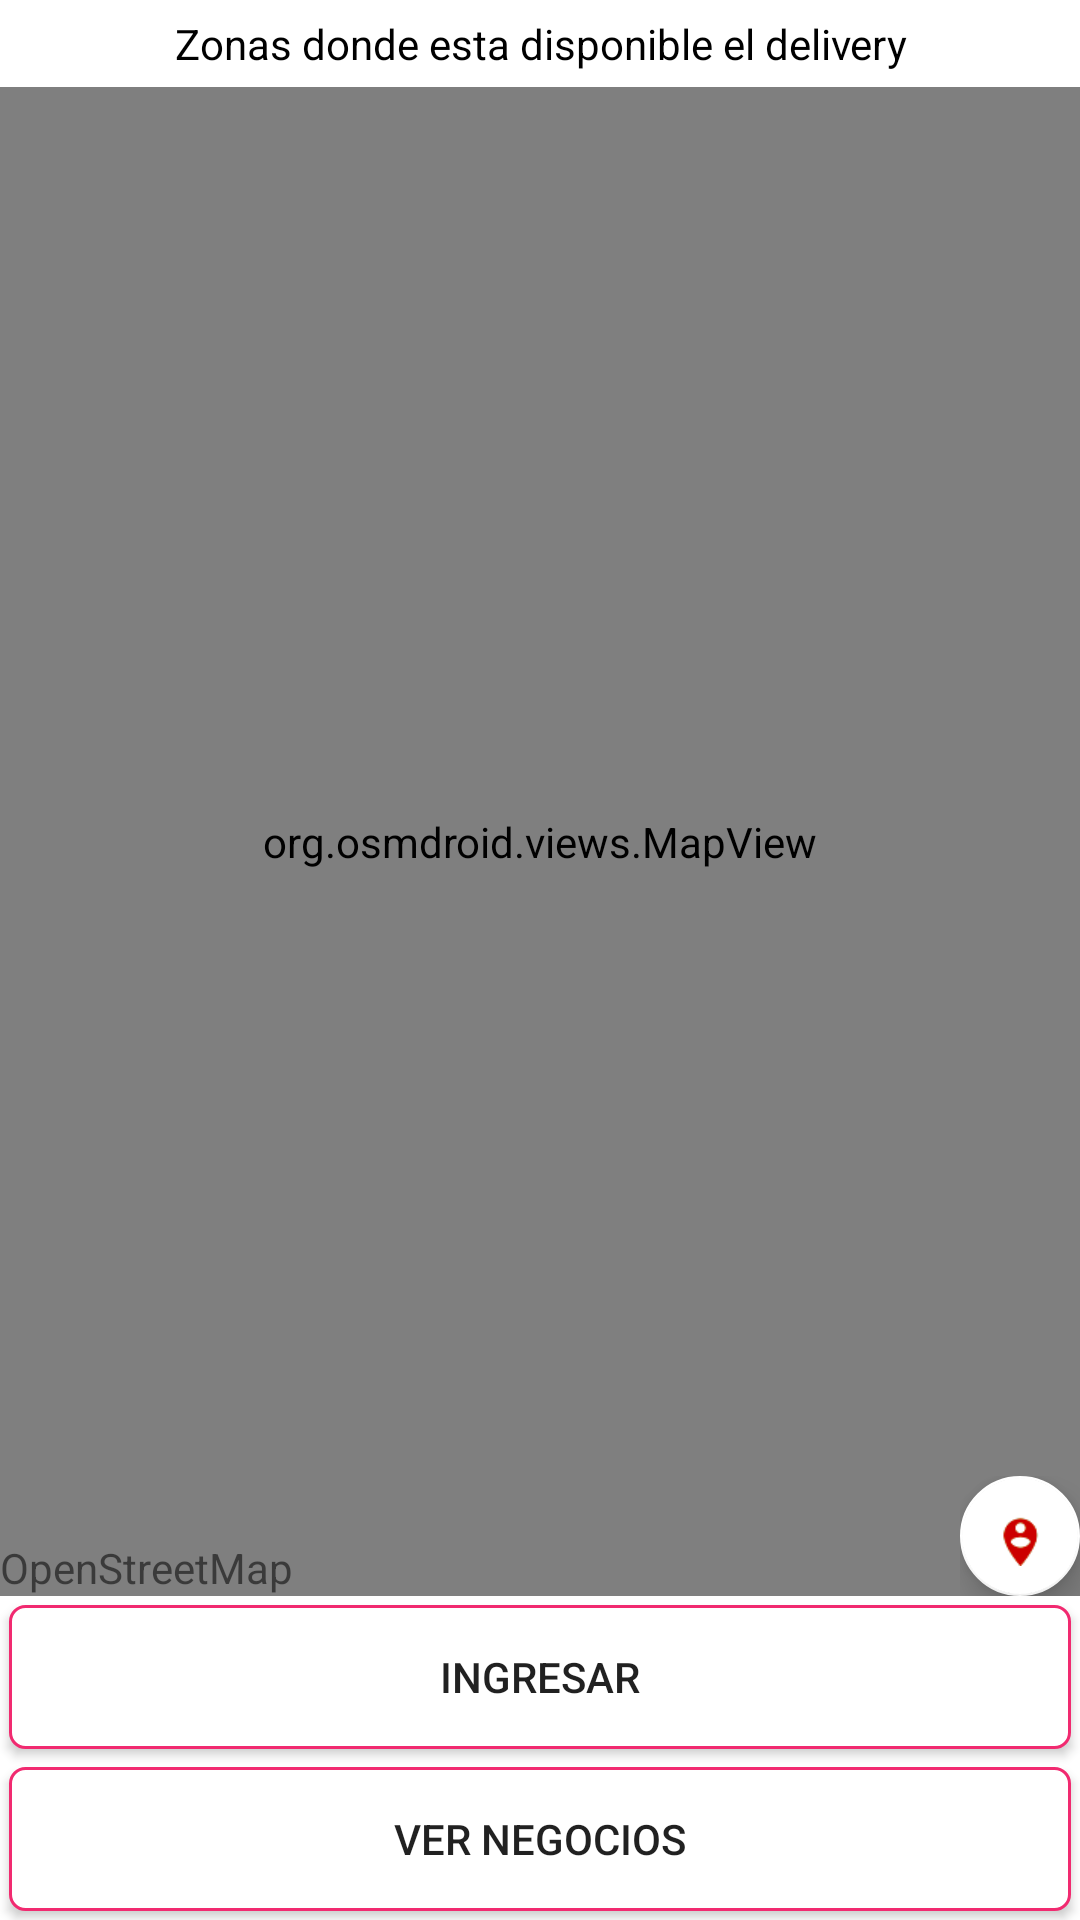

Layout XML and referenced resources for this Android screen:
<!-- AndroidManifest.xml: application theme AppTheme -->
<!-- res/layout/f_mapas_ver_covertura.xml -->
<?xml version="1.0" encoding="utf-8"?>
<RelativeLayout xmlns:android="http://schemas.android.com/apk/res/android"
    xmlns:app="http://schemas.android.com/apk/res-auto"
    xmlns:tools="http://schemas.android.com/tools"
    android:id="@+id/relative_mapas"
    android:layout_width="match_parent"
    android:background="@color/blanco"
    android:layout_height="match_parent"
    tools:context=".c_mapas_ver_covertura">

    <LinearLayout
        android:layout_width="match_parent"
        android:layout_height="match_parent"
        android:layout_above="@id/bottom_sheet_ingresar"
        android:orientation="vertical">

        <TextView
            android:id="@+id/tv_mapas_que_hacer"
            style="@style/texto_gridview_carrito"
            android:layout_width="match_parent"
            android:layout_height="wrap_content"
            android:layout_margin="5dp"
            android:gravity="center"
            android:text="Zonas donde esta disponible el delivery" />

        <FrameLayout
            android:layout_width="match_parent"
            android:layout_height="match_parent">

            <org.osmdroid.views.MapView
                android:id="@+id/map"
                android:layout_width="match_parent"
                android:layout_height="match_parent" />

            <LinearLayout
                android:layout_width="wrap_content"
                android:layout_height="wrap_content"
                android:layout_gravity="bottom|end"
                android:orientation="vertical">

                <com.google.android.material.floatingactionbutton.FloatingActionButton
                    android:id="@+id/boton_mi_ubicacion"
                    android:layout_width="wrap_content"
                    android:layout_height="wrap_content"
                    android:layout_margin="@dimen/fab_margin"
                    android:paddingBottom="150dp"
                    android:src="@drawable/ic_mapas_location_round_rojo"
                    app:backgroundTint="@color/blanco"
                    app:fabSize="mini" />
            </LinearLayout>

            <TextView
                android:layout_width="wrap_content"
                android:layout_height="wrap_content"
                android:layout_gravity="bottom|start"
                android:text="OpenStreetMap" />

        </FrameLayout>

    </LinearLayout>

    <Button
        android:id="@+id/bottom_sheet_ingresar"
        android:layout_width="match_parent"
        android:layout_height="wrap_content"
        android:layout_above="@+id/btn_mapas_ver_negocios"
        android:layout_marginStart="3dp"
        android:layout_marginLeft="3dp"
        android:layout_marginTop="3dp"
        android:layout_marginEnd="3dp"
        android:layout_marginRight="3dp"
        android:layout_marginBottom="3dp"
        android:background="@drawable/input_outline"
        android:text="ingresar" />

    <Button
        android:id="@+id/btn_mapas_ver_negocios"
        android:layout_width="match_parent"
        android:layout_height="wrap_content"
        android:layout_alignParentBottom="true"
        android:layout_marginStart="3dp"
        android:layout_marginLeft="3dp"
        android:layout_marginTop="3dp"
        android:layout_marginEnd="3dp"
        android:layout_marginRight="3dp"
        android:layout_marginBottom="3dp"
        android:background="@drawable/input_outline"
        android:text="Ver negocios" />
</RelativeLayout>
<!-- resources referenced by this layout -->
<resources>
  <color name="blanco">#ffffff</color>
  <!-- drawable ic_mapas_location_round_rojo: png bitmap (drawable, 874 bytes) -->
  <!-- drawable input_outline (drawable) -->
  <?xml version="1.0" encoding="utf-8"?>
  <shape xmlns:android="http://schemas.android.com/apk/res/android">
  
      <stroke
          android:width="1dp"
          android:color="@color/color_lineas_boton" />
      <solid android:color="@color/fondo_listview" />
      <corners android:radius="5dp" />
  
  
  </shape>
  <style name="texto_gridview_carrito">
          <item name="android:textColor">#000000</item>
          <item name="android:textSize">14dp</item>
          <item name="android:gravity">center_horizontal</item>
      </style>
  <style name="AppTheme" parent="Theme.AppCompat.Light.DarkActionBar">
          
          <item name="colorPrimary">@color/colorPrimary</item>
          <item name="colorPrimaryDark">@color/colorPrimaryDark</item>
          <item name="colorAccent">@color/colorAccent</item>
      </style>
  <color name="color_lineas_boton">#f12a70</color>
  <color name="fondo_listview">#ffffff</color>
  <color name="colorPrimary">#ffcac5</color>
  <color name="colorPrimaryDark">#570300</color>
  <color name="colorAccent">#ffcac5</color>
</resources>
